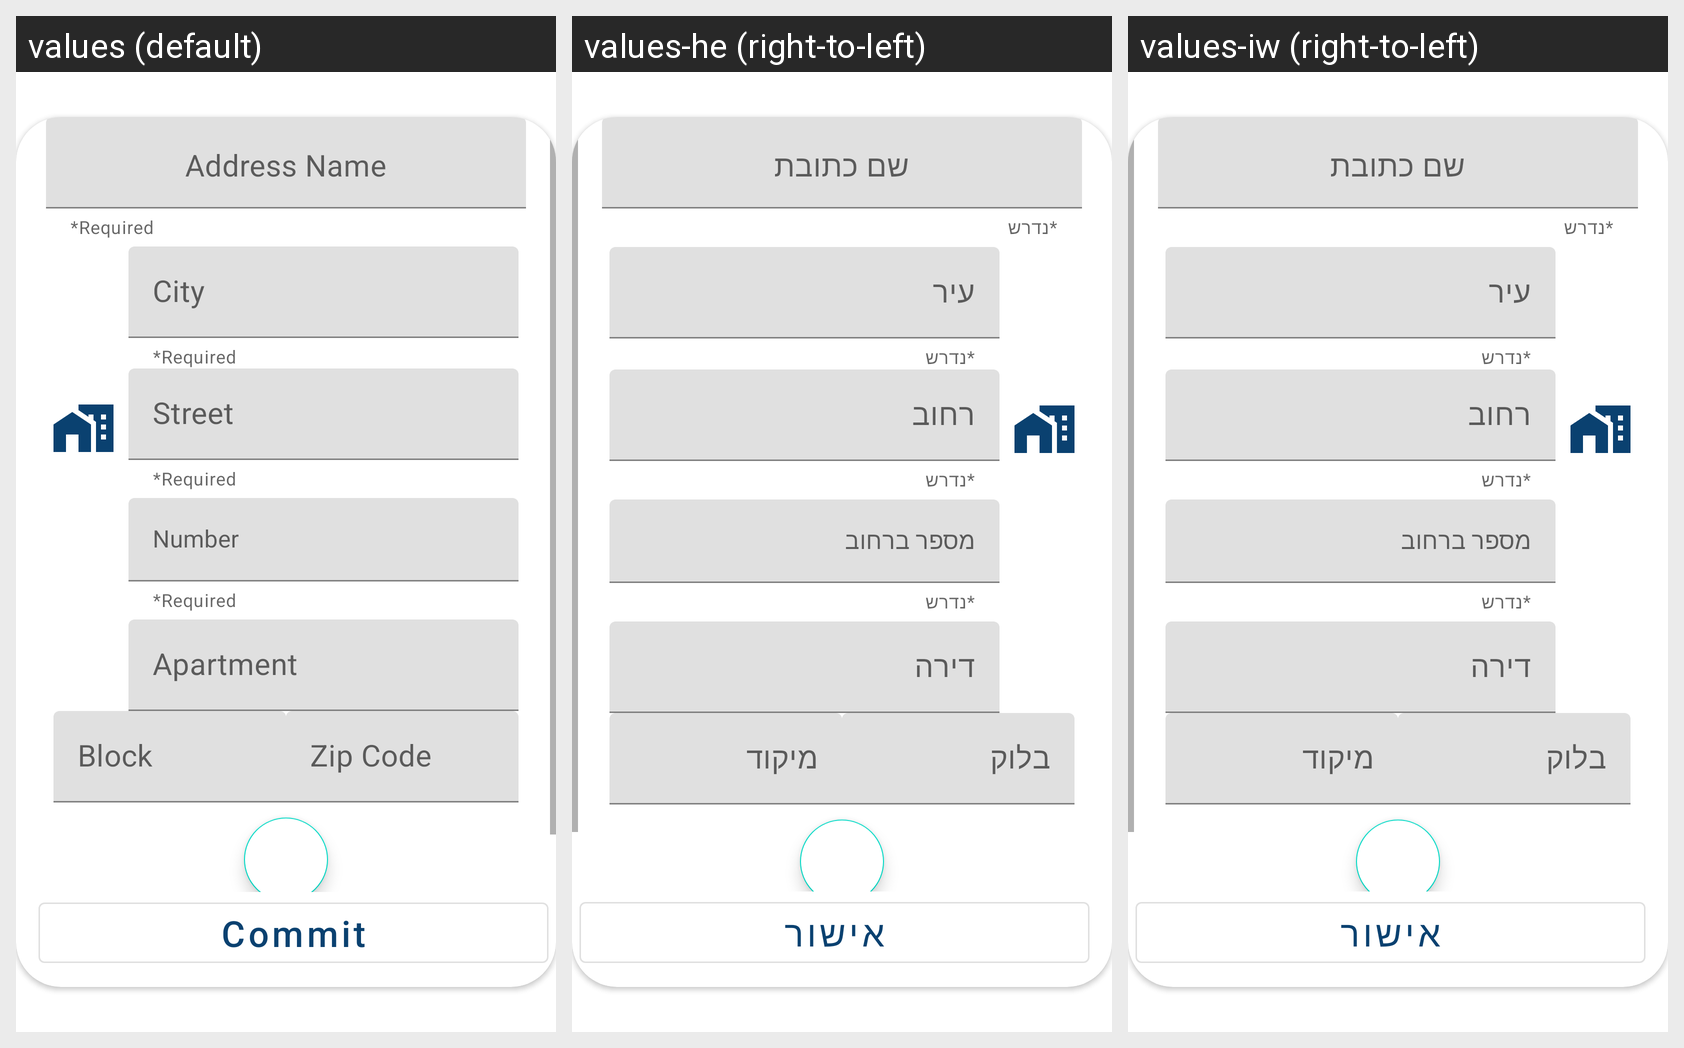

Strings drawn on this Android screen and how each of the app's shown locales translates them:
Android screen res/layout/fragment_set_address_dialog.xml rendered under 3 locales, left to right: values (default), values-he (right-to-left), values-iw (right-to-left). Device: Nexus 5 (rendered at 1080×1920; each locale shown at half size, 540×960, under a caption strip naming it); theme AppTheme.
Strings drawn on this screen, with the default value and each locale's value (text and hints the layout hard-codes, and strings that could not be matched under every locale, appear in the picture but are not listed):

required
  values: *Required
  values-he: *נדרש
  values-iw: *נדרש

hint_address_name
  values: Address Name
  values-he: שם כתובת
  values-iw: שם כתובת

hint_city
  values: City
  values-he: עיר
  values-iw: עיר

hint_street
  values: Street
  values-he: רחוב
  values-iw: רחוב

hint_street_num
  values: Number
  values-he: מספר ברחוב
  values-iw: מספר ברחוב

hint_apartment
  values: Apartment
  values-he: דירה
  values-iw: דירה

hint_block
  values: Block
  values-he: בלוק
  values-iw: בלוק

hint_zip_code
  values: Zip Code
  values-he: מיקוד
  values-iw: מיקוד

commit
  values: Commit
  values-he: אישור
  values-iw: אישור
